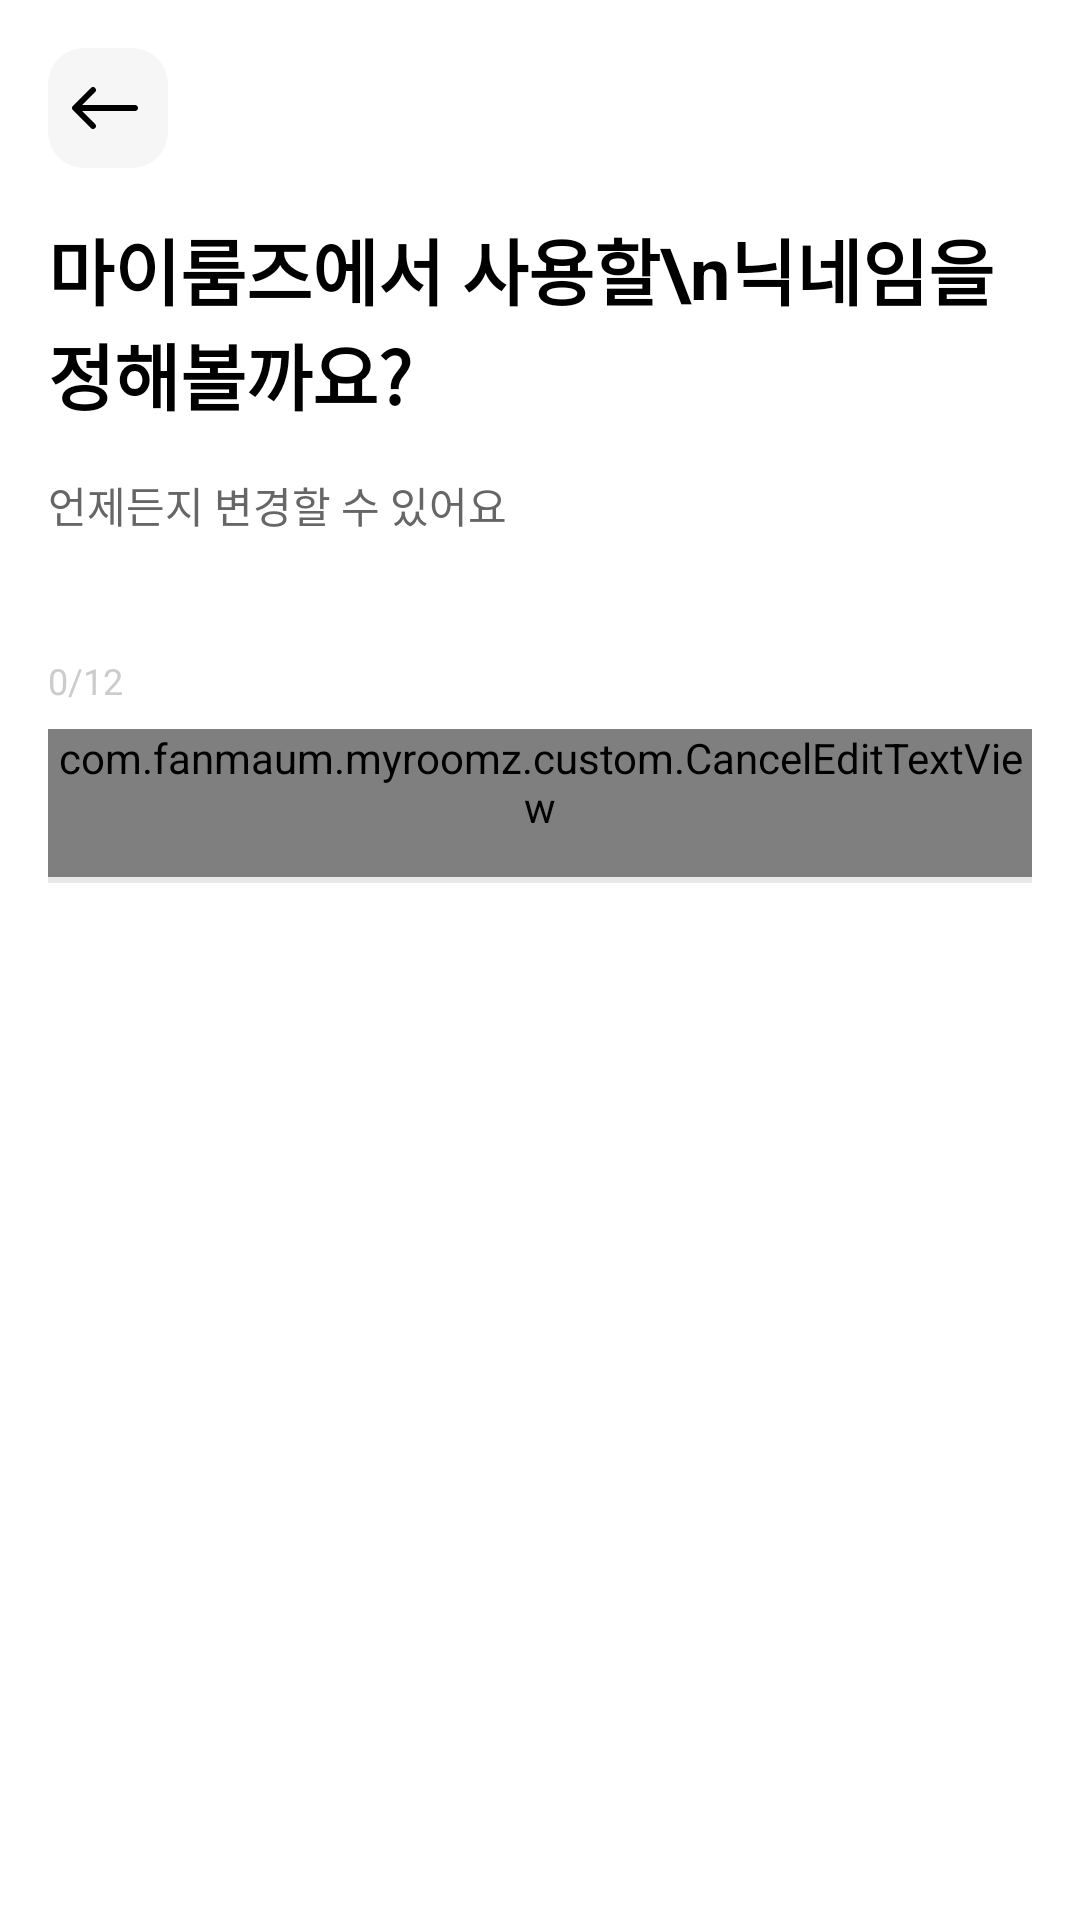

Write the Android layout XML for this screen, with the resource values it uses.
<!-- AndroidManifest.xml: application theme Theme.MyRoomz -->
<!-- res/layout/activity_nickname_setting.xml -->
<?xml version="1.0" encoding="utf-8"?>
<layout>

    <androidx.constraintlayout.widget.ConstraintLayout xmlns:android="http://schemas.android.com/apk/res/android"
        xmlns:app="http://schemas.android.com/apk/res-auto"
        xmlns:tools="http://schemas.android.com/tools"
        android:layout_width="match_parent"
        android:layout_height="match_parent"
        tools:context=".ui.NicknameSettingActivity">

        <ImageButton
            android:id="@+id/back_btn"
            android:layout_width="40dp"
            android:layout_height="40dp"
            android:layout_marginStart="16dp"
            android:layout_marginTop="16dp"
            android:background="@drawable/rectangle_white02_radius_12dp"
            android:src="@drawable/ic_arrow_left_24_black_o_2"
            app:layout_constraintStart_toStartOf="parent"
            app:layout_constraintTop_toTopOf="parent" />

        <TextView
            android:id="@+id/nickname_setting_title"
            android:layout_width="0dp"
            android:layout_height="wrap_content"
            android:layout_marginStart="16dp"
            android:layout_marginTop="16dp"
            android:layout_marginEnd="16dp"
            android:text="마이룸즈에서 사용할\n닉네임을 정해볼까요?"
            android:textColor="@color/black"
            android:textSize="24sp"
            android:textStyle="bold"
            app:layout_constraintEnd_toEndOf="parent"
            app:layout_constraintStart_toStartOf="parent"
            app:layout_constraintTop_toBottomOf="@+id/back_btn" />

        <TextView
            android:id="@+id/nickname_tip"
            android:layout_width="0dp"
            android:layout_height="wrap_content"
            android:layout_marginStart="16dp"
            android:layout_marginTop="16dp"
            android:layout_marginEnd="16dp"
            android:lineSpacingExtra="8sp"
            android:text="언제든지 변경할 수 있어요"
            android:textColor="@color/brownish_grey"
            android:textSize="14sp"
            android:textStyle="normal"
            app:layout_constraintEnd_toEndOf="parent"
            app:layout_constraintStart_toStartOf="parent"
            app:layout_constraintTop_toBottomOf="@+id/nickname_setting_title" />

        <TextView
            android:id="@+id/nickname_length"
            android:layout_width="wrap_content"
            android:layout_height="wrap_content"
            android:layout_marginStart="16dp"
            android:layout_marginTop="40dp"
            android:lineSpacingExtra="4sp"
            android:textColor="#cccccc"
            android:textSize="12sp"
            android:textStyle="normal"
            app:layout_constraintStart_toStartOf="parent"
            app:layout_constraintTop_toBottomOf="@+id/nickname_tip"
            android:text="0/12" />

        <View
            android:id="@+id/nickname_underline"
            android:layout_width="match_parent"
            android:layout_height="2dp"
            android:layout_marginStart="16dp"
            android:layout_marginEnd="16dp"
            android:background="#e9e9e9"
            app:layout_constraintTop_toBottomOf="@+id/edit_nickname"/>

        <com.fanmaum.myroomz.custom.CancelEditTextView
            android:id="@+id/edit_nickname"
            android:layout_width="0dp"
            android:layout_height="wrap_content"
            android:layout_marginStart="16dp"
            android:layout_marginTop="8dp"
            android:layout_marginEnd="16dp"
            android:paddingBottom="14dp"
            android:maxLength="13"
            android:maxLines="1"
            android:background="@drawable/selector_cancel_edit_text_nickname"
            android:hint="닉네임을 입력해주세요"
            android:imeOptions="actionDone"
            android:inputType="textNoSuggestions"
            android:textColor="@color/black_text"
            android:textColorHint="@color/brown_grey"
            android:textStyle="bold"
            app:layout_constraintEnd_toEndOf="parent"
            app:layout_constraintStart_toStartOf="parent"
            app:layout_constraintTop_toBottomOf="@+id/nickname_length" />

        <TextView
            android:id="@+id/nickname_check"
            android:layout_marginEnd="16dp"
            android:layout_marginTop="8dp"
            android:background="@drawable/selector_nickname_check_btn"
            android:enabled="false"
            android:paddingTop="8dp"
            android:paddingBottom="8dp"
            android:paddingStart="16dp"
            android:paddingEnd="16dp"
            app:layout_constraintEnd_toEndOf="parent"
            app:layout_constraintTop_toBottomOf="@+id/nickname_underline"
            android:layout_width="wrap_content"
            android:layout_height="wrap_content"
            android:textStyle="bold"
            android:textSize="13sp"
            android:textColor="@color/brown_grey"
            android:lineSpacingExtra="7sp"
            android:gravity="end"
            tools:text="중복확인"/>


        <TextView
            android:id="@+id/nickname_next_btn"
            android:layout_width="match_parent"
            android:layout_height="wrap_content"
            android:layout_marginStart="16dp"
            android:layout_marginEnd="16dp"
            android:layout_marginBottom="16dp"
            android:enabled="true"
            android:background="@drawable/selector_next_btn"
            android:gravity="center_horizontal"
            android:lineSpacingExtra="8sp"
            android:padding="16dp"
            android:textColor="#ffffff"
            android:textSize="16sp"
            android:textStyle="bold"
            app:layout_constraintBottom_toBottomOf="parent"
            tools:text="다음" />

        <TextView
            android:id="@+id/nickname_warning"
            android:layout_width="wrap_content"
            android:layout_height="wrap_content"
            android:textStyle="normal"
            android:textSize="13sp"
            android:textColor="@color/warning"
            app:layout_constraintTop_toBottomOf="@+id/nickname_underline"
            android:layout_marginStart="16dp"
            android:layout_marginTop="8dp"
            app:layout_constraintStart_toStartOf="parent"
            android:visibility="gone"
            tools:text="특수문자 및 공백은 입력할 수 없습니다."/>

        <TextView
            android:id="@+id/nickname_success"
            android:layout_width="wrap_content"
            android:layout_height="wrap_content"
            android:textStyle="normal"
            android:textSize="13sp"
            android:textColor="@color/success"
            app:layout_constraintTop_toBottomOf="@+id/nickname_underline"
            android:layout_marginStart="16dp"
            android:layout_marginTop="8dp"
            android:visibility="gone"
            app:layout_constraintStart_toStartOf="parent"
            tools:text="사용 가능한 닉네임입니다."/>
    </androidx.constraintlayout.widget.ConstraintLayout>
</layout>
<!-- resources referenced by this layout -->
<resources>
  <color name="black">#FF000000</color>
  <color name="black_text">#333333</color>
  <color name="brown_grey">#aaaaaa</color>
  <color name="brownish_grey">#666666</color>
  <color name="success">#00aaa0</color>
  <color name="warning">#ff6433</color>
  <!-- drawable ic_arrow_left_24_black_o_2 (drawable) -->
  <vector xmlns:android="http://schemas.android.com/apk/res/android"
      android:width="24dp"
      android:height="24dp"
      android:viewportWidth="24"
      android:viewportHeight="24">
    <path
        android:pathData="M7.707,6.707a1,1 0,0 0,-1.414 -1.414l-6,6a1,1 0,0 0,0 1.414l6,6a1,1 0,0 0,1.414 -1.414L3.414,13H21a1,1 0,1 0,0 -2H3.414l4.293,-4.293z"
        android:fillColor="#414458"
        android:fillType="evenOdd"/>
  </vector>
  <!-- drawable rectangle_white02_radius_12dp (drawable) -->
  <?xml version="1.0" encoding="utf-8"?>
  <shape xmlns:android="http://schemas.android.com/apk/res/android">
      <solid android:color="@color/white02"/>
      <corners android:radius="12dp"/>
  </shape>
  <!-- drawable selector_cancel_edit_text_nickname (drawable) -->
  <?xml version="1.0" encoding="utf-8"?>
  <selector xmlns:android="http://schemas.android.com/apk/res/android" xmlns:app="http://schemas.android.com/apk/res-auto">
      <item app:input_text_check="true" android:state_focused="true">
          <layer-list>
              <item android:bottom="8dp">
                  <bitmap android:gravity="end" android:src="@drawable/ic_xmark_circle_20_gray_1"/>
              </item>
          </layer-list>
      </item>
  </selector>
  <!-- drawable selector_next_btn (drawable) -->
  <?xml version="1.0" encoding="utf-8"?>
  <selector xmlns:android="http://schemas.android.com/apk/res/android">
      <item android:state_pressed="true" android:state_enabled="true" android:drawable="@drawable/rectangle_primary02_radius_20dp"/>
      <item android:state_pressed="false" android:state_enabled="true" android:drawable="@drawable/rectangle_primary_radius_20dp"/>
      <item android:state_pressed="false" android:state_enabled="false" android:drawable="@drawable/rectangle_very_light_pink_radius_20dp"/>
  </selector>
  <color name="white02">#f6f6f6</color>
  <!-- drawable rectangle_primary02_radius_20dp (drawable) -->
  <?xml version="1.0" encoding="utf-8"?>
  <shape xmlns:android="http://schemas.android.com/apk/res/android">
      <solid android:color="@color/primary02"/>
      <corners android:radius="20dp"/>
  </shape>
  <!-- drawable rectangle_very_light_pink_radius_20dp (drawable) -->
  <?xml version="1.0" encoding="utf-8"?>
  <shape xmlns:android="http://schemas.android.com/apk/res/android">
      <solid android:color="@color/very_light_pink"/>
      <corners android:radius="20dp"/>
  </shape>
  <!-- drawable rectangle_primary02_radius_10dp (drawable) -->
  <?xml version="1.0" encoding="utf-8"?>
  <shape xmlns:android="http://schemas.android.com/apk/res/android">
      <solid android:color="@color/primary02"/>
      <corners android:radius="10dp"/>
  </shape>
  <!-- drawable rectangle_very_light_pink_radius_10dp (drawable) -->
  <?xml version="1.0" encoding="utf-8"?>
  <shape xmlns:android="http://schemas.android.com/apk/res/android">
      <solid android:color="@color/very_light_pink"/>
      <corners android:radius="10dp"/>
  </shape>
  <color name="primary">#4255c2</color>
  <color name="purple_700">#003700B3</color>
  <color name="white">#FFFFFFFF</color>
  <color name="teal_200">#FF03DAC5</color>
  <color name="teal_700">#FF018786</color>
  <color name="primary02">#192a8a</color>
  <color name="very_light_pink">#dddddd</color>
</resources>
